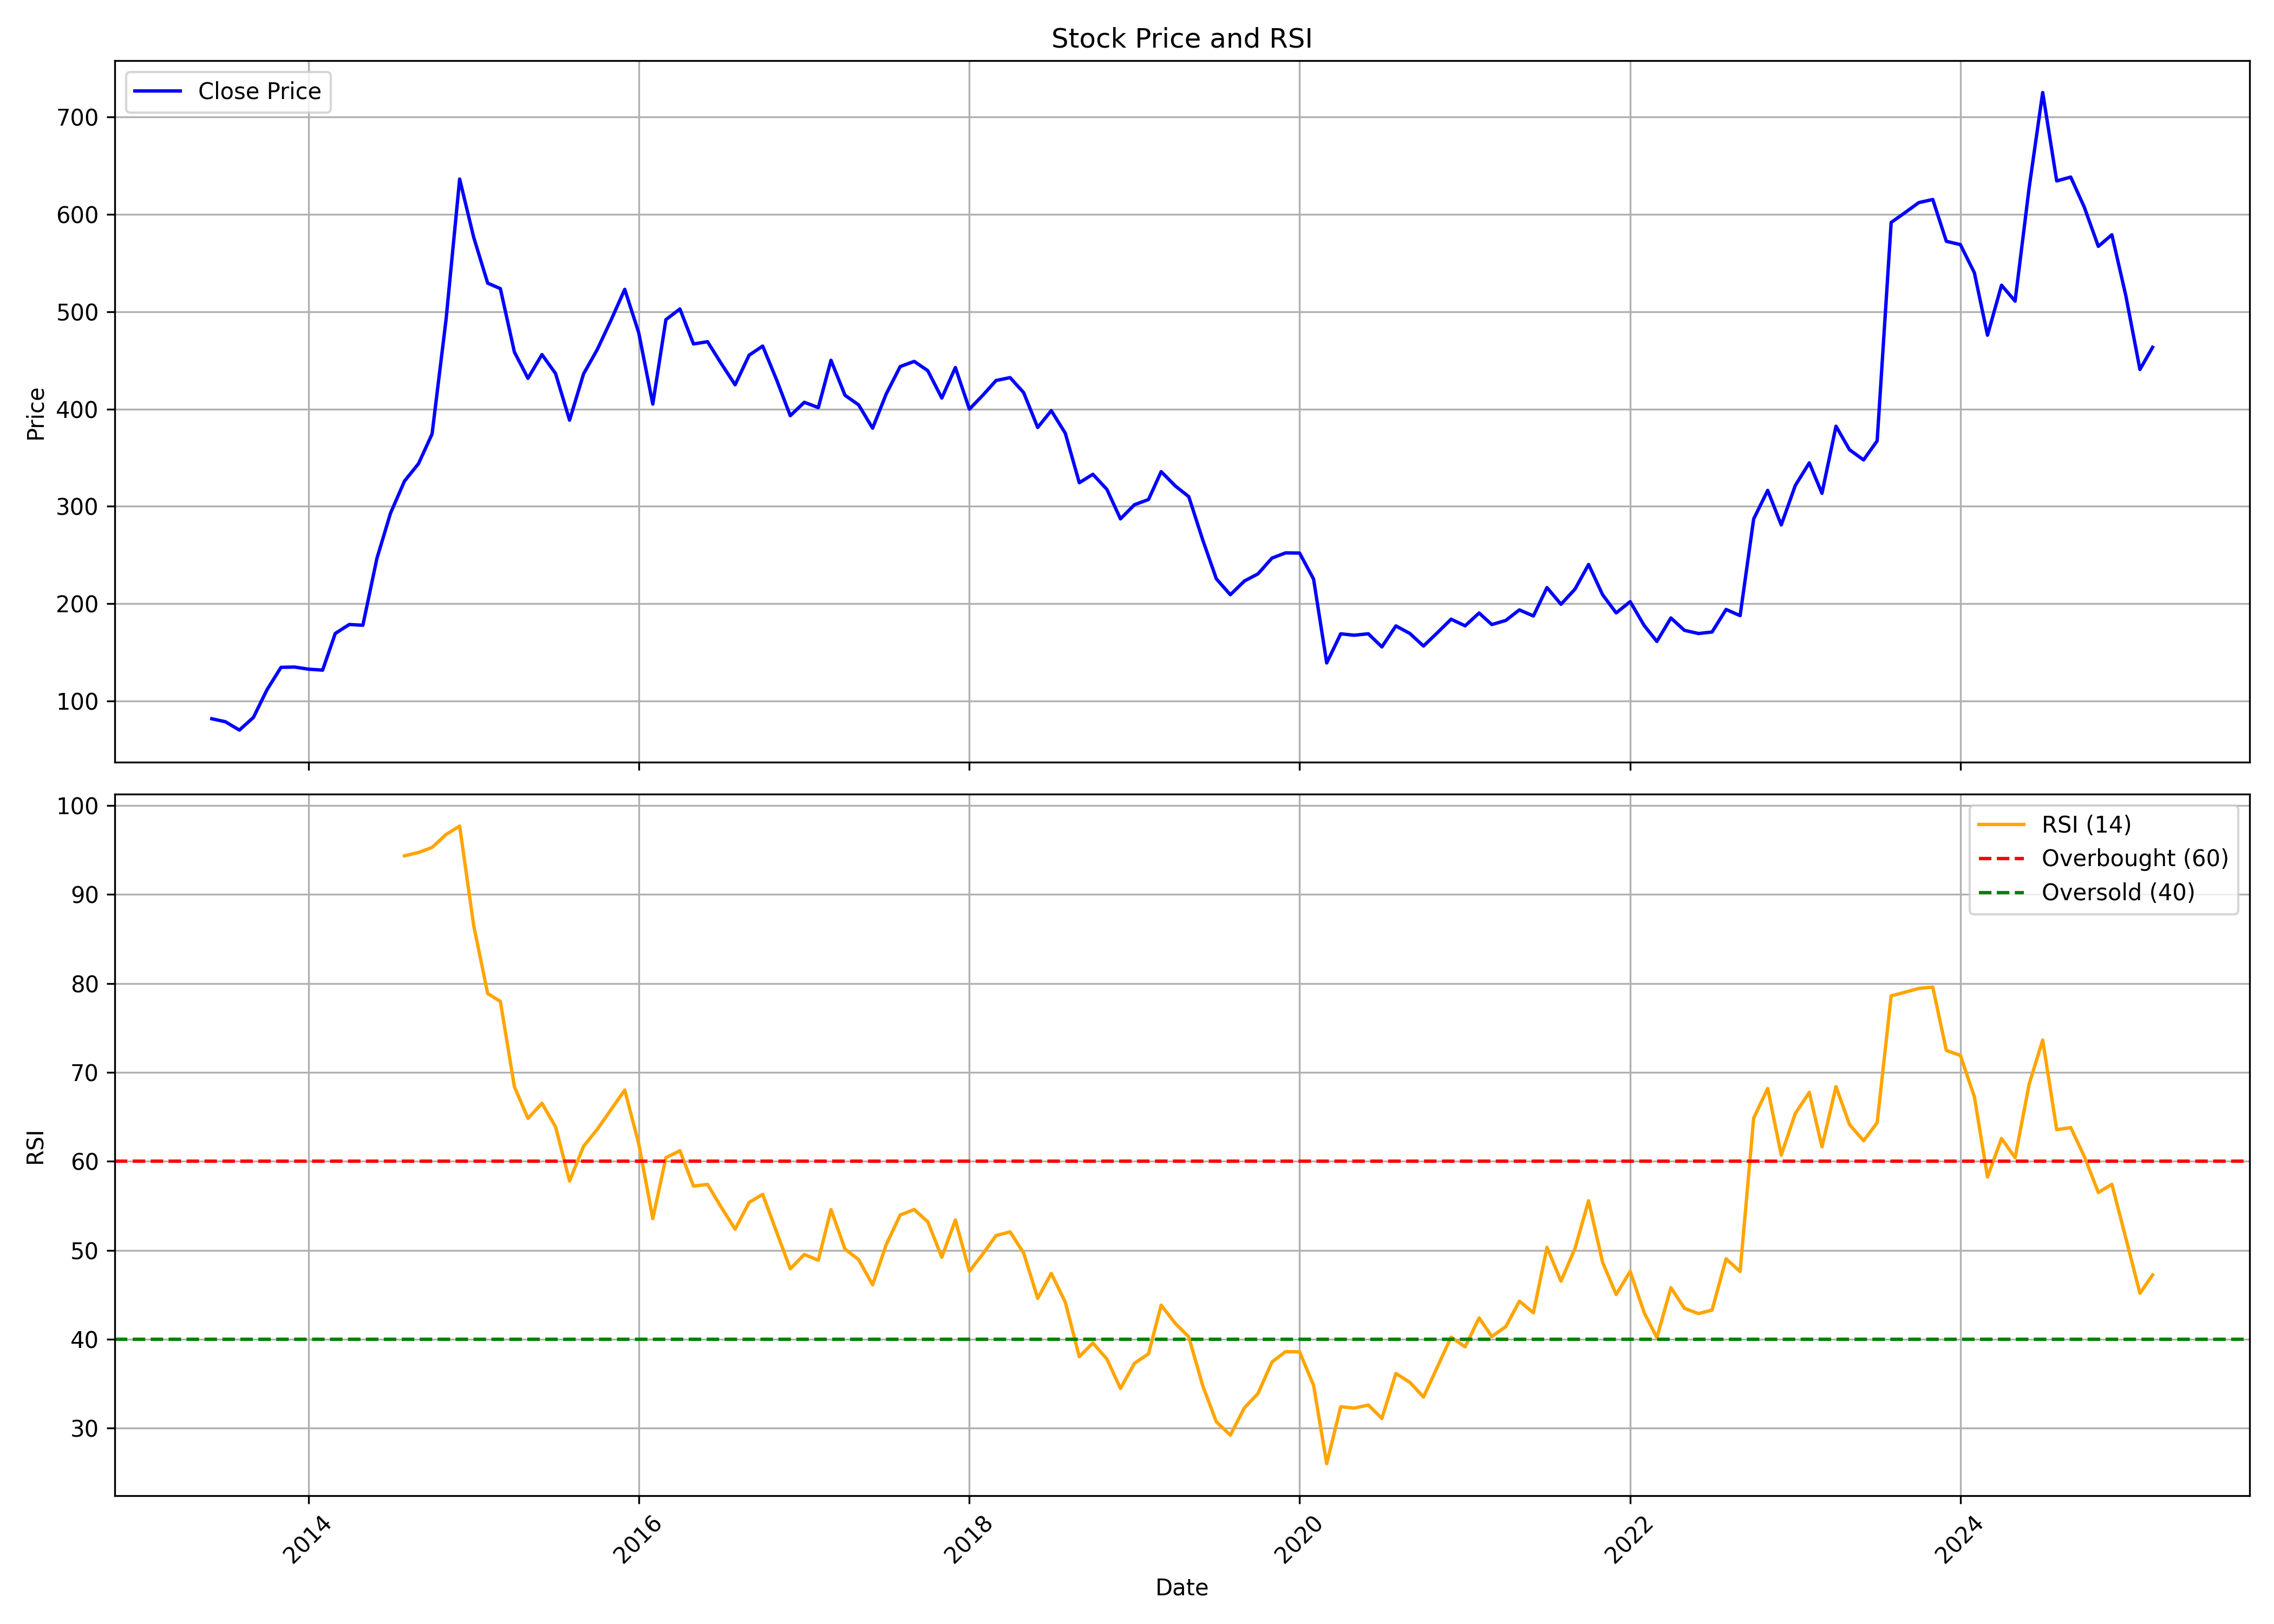

Values plotted in this chart, from the file beside it:
, date, symbol, open, high, low, close, volume, rsi
0, 2013-06-01, ATULAUTO, 84.73, 84.73, 71, 82.07, 4484, 
1, 2013-07-01, ATULAUTO, 88.13, 88.13, 78.1, 79.01, 44588, 
2, 2013-08-01, ATULAUTO, 81.13, 90.29, 65.61, 70.45, 68436, 
3, 2013-09-01, ATULAUTO, 67.06, 86.12, 67.06, 83.42, 56918, 
4, 2013-10-01, ATULAUTO, 83.42, 122.8, 82.96, 111.8, 190784, 
5, 2013-11-01, ATULAUTO, 111.4, 144.1, 111.4, 134.8, 1668692, 
6, 2013-12-01, ATULAUTO, 136.7, 142.7, 130.2, 135.1, 106550, 
7, 2014-01-01, ATULAUTO, 137.6, 146.4, 123.8, 132.9, 83354, 
8, 2014-02-01, ATULAUTO, 132, 139.4, 122.4, 132, 141550, 
9, 2014-03-01, ATULAUTO, 136.2, 176.5, 135.3, 169.6, 440326, 
10, 2014-04-01, ATULAUTO, 169.7, 190.1, 156.6, 178.8, 1496022, 
11, 2014-05-01, ATULAUTO, 178.8, 186, 167.8, 178, 733110, 
12, 2014-06-01, ATULAUTO, 183.1, 254.9, 178.9, 246.5, 983222, 
13, 2014-07-01, ATULAUTO, 249.6, 313.3, 223.4, 292.9, 951620, 
14, 2014-08-01, ATULAUTO, 291.4, 343.2, 282.3, 326, 2633514, 94.34
15, 2014-09-01, ATULAUTO, 331.7, 417.7, 306.6, 343.9, 2237510, 94.71
16, 2014-10-01, ATULAUTO, 355.2, 382.3, 306.9, 374.3, 1039854, 95.28
17, 2014-11-01, ATULAUTO, 379.9, 518.2, 350.5, 492.1, 5500326, 96.73
18, 2014-12-01, ATULAUTO, 499.5, 647.2, 495.3, 636, 10780929, 97.68
19, 2015-01-01, ATULAUTO, 639.7, 679, 517.5, 576.3, 4858455, 86.51
20, 2015-02-01, ATULAUTO, 575.7, 590.7, 504.3, 529.1, 1789640, 78.85
21, 2015-03-01, ATULAUTO, 538.1, 578.5, 503.7, 523.5, 1914766, 77.97
22, 2015-04-01, ATULAUTO, 523.5, 597.1, 447.8, 458.5, 2250931, 68.38
23, 2015-05-01, ATULAUTO, 458.5, 473.2, 391.6, 431.5, 2350881, 64.82
24, 2015-06-01, ATULAUTO, 428.9, 494.9, 344.4, 455.8, 3435777, 66.52
25, 2015-07-01, ATULAUTO, 462.5, 473.7, 418.6, 436.4, 1947729, 63.87
26, 2015-08-01, ATULAUTO, 437.4, 455.3, 348.5, 388.5, 1903151, 57.78
27, 2015-09-01, ATULAUTO, 390.7, 448.4, 364.3, 436.1, 1475612, 61.69
28, 2015-10-01, ATULAUTO, 441.5, 473.3, 410.1, 460.8, 1180670, 63.57
29, 2015-11-01, ATULAUTO, 473, 514, 410.2, 491.5, 1236730, 65.83
30, 2015-12-01, ATULAUTO, 498.6, 536.6, 472.5, 522.8, 1121597, 68
31, 2016-01-01, ATULAUTO, 527.3, 556.4, 436.9, 478.1, 676496, 61.95
32, 2016-02-01, ATULAUTO, 485.4, 498.7, 399.8, 405, 693808, 53.55
33, 2016-03-01, ATULAUTO, 407.8, 508.6, 401.7, 491.7, 782033, 60.4
34, 2016-04-01, ATULAUTO, 493.3, 540.5, 474.9, 502.7, 708465, 61.18
35, 2016-05-01, ATULAUTO, 491.6, 500.6, 432.6, 466.7, 1114337, 57.21
36, 2016-06-01, ATULAUTO, 470.2, 494.9, 441.6, 469.1, 625338, 57.4
37, 2016-07-01, ATULAUTO, 474, 476, 439.3, 446.9, 495375, 54.86
38, 2016-08-01, ATULAUTO, 452.1, 452.1, 372.1, 424.8, 1291878, 52.37
39, 2016-09-01, ATULAUTO, 431.8, 459.6, 400.7, 455.2, 1096181, 55.37
40, 2016-10-01, ATULAUTO, 467.1, 483.4, 445.3, 464.6, 616196, 56.28
41, 2016-11-01, ATULAUTO, 459.5, 489.1, 382.9, 429.6, 835801, 52.01
42, 2016-12-01, ATULAUTO, 429.8, 430.9, 385.6, 393.1, 280625, 47.91
43, 2017-01-01, ATULAUTO, 399.2, 455.3, 389.2, 406.9, 505630, 49.52
44, 2017-02-01, ATULAUTO, 411.1, 419.2, 392.9, 401.4, 563276, 48.88
45, 2017-03-01, ATULAUTO, 405.2, 469.7, 385.5, 450, 1887506, 54.57
46, 2017-04-01, ATULAUTO, 443.3, 460.5, 409.2, 414, 615779, 50.12
47, 2017-05-01, ATULAUTO, 414, 431.5, 388.8, 404.3, 642208, 48.95
48, 2017-06-01, ATULAUTO, 401.1, 424, 375.2, 380.3, 652274, 46.11
49, 2017-07-01, ATULAUTO, 388, 426, 386.4, 415.3, 824868, 50.62
50, 2017-08-01, ATULAUTO, 417.3, 460.6, 386.4, 443.5, 1054958, 53.96
51, 2017-09-01, ATULAUTO, 447.6, 493.4, 423.1, 448.8, 1374535, 54.58
52, 2017-10-01, ATULAUTO, 450.2, 469.7, 437.1, 439.3, 1472923, 53.19
53, 2017-11-01, ATULAUTO, 440.8, 446.3, 402.1, 411.2, 689811, 49.21
54, 2017-12-01, ATULAUTO, 415.2, 444.7, 397.3, 442.5, 864145, 53.39
55, 2018-01-01, ATULAUTO, 442.7, 463.1, 397.7, 399.8, 1005488, 47.63
56, 2018-02-01, ATULAUTO, 403.3, 430.7, 389.2, 414.7, 942727, 49.68
57, 2018-03-01, ATULAUTO, 413.5, 443.6, 400.5, 429.2, 568311, 51.65
58, 2018-04-01, ATULAUTO, 429, 454.1, 410.1, 432.2, 660173, 52.06
59, 2018-05-01, ATULAUTO, 432.2, 448.5, 408.6, 416.8, 242401, 49.68
... 82 more rows
